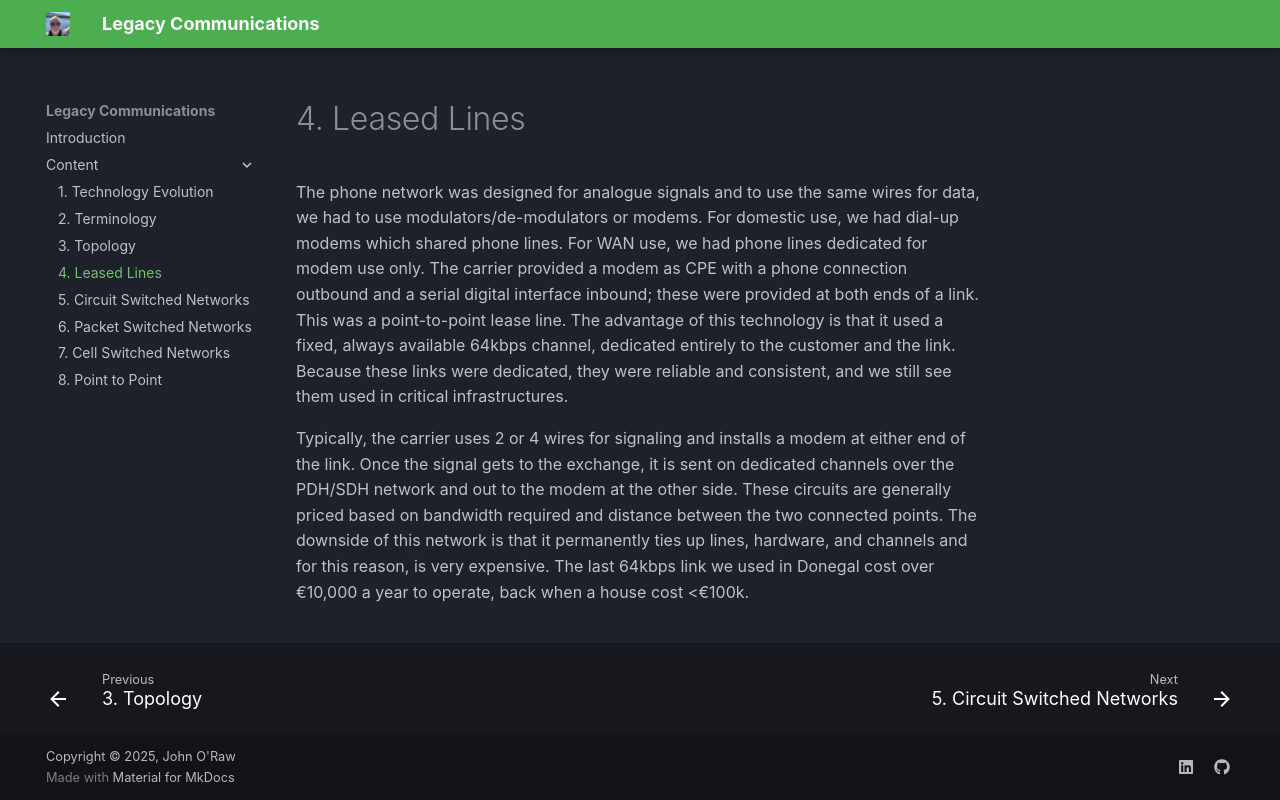

repository: JOR-Donegal/LegacyCommunications · page: Content/4/index.html · generator: mkdocs

# 4. Leased Lines

The phone network was designed for analogue signals and to use the same wires for data, we had to use modulators/de-modulators or modems. For domestic use, we had dial-up modems which shared phone lines. For WAN use, we had phone lines dedicated for modem use only. The carrier provided a modem as CPE with a phone connection outbound and a serial digital interface inbound; these were provided at both ends of a link. This was a point-to-point lease line. The advantage of this technology is that it used a fixed, always available 64kbps channel, dedicated entirely to the customer and the link. Because these links were dedicated, they were reliable and consistent, and we still see them used in critical infrastructures. 

Typically, the carrier uses 2 or 4 wires for signaling and installs a modem at either end of the link. Once the signal gets to the exchange, it is sent on dedicated channels over the PDH/SDH network and out to the modem at the other side. These circuits are generally priced based on bandwidth required and distance between the two connected points. The downside of this network is that it permanently ties up lines, hardware, and channels and for this reason, is very expensive. The last 64kbps link we used in Donegal cost over €10,000 a year to operate, back when a house cost <€100k.
